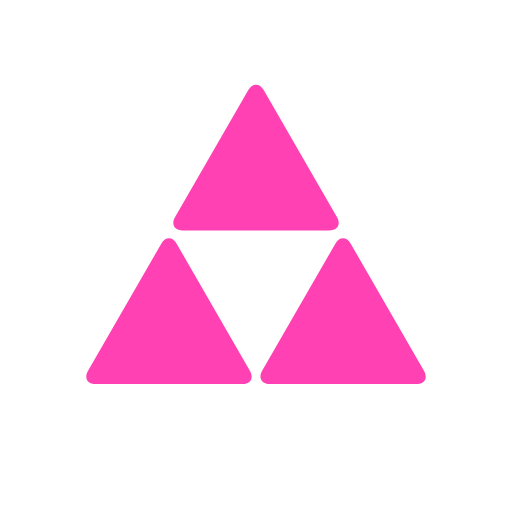
t = 0.00 s
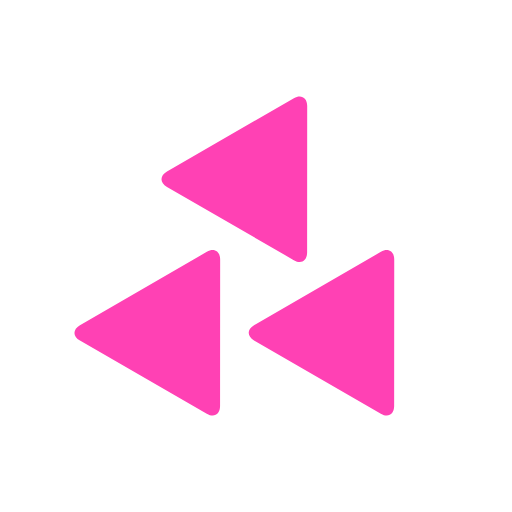
t = 0.25 s
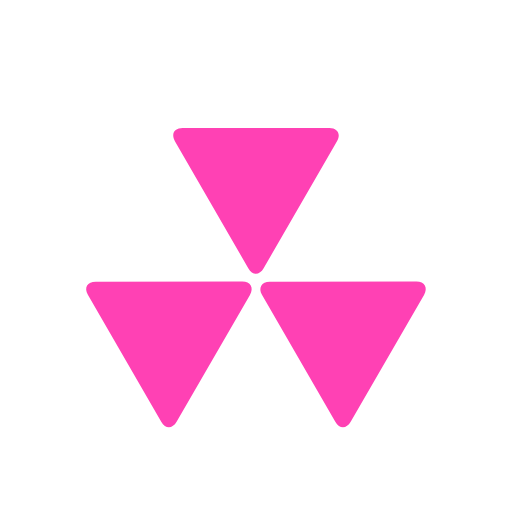
t = 0.50 s
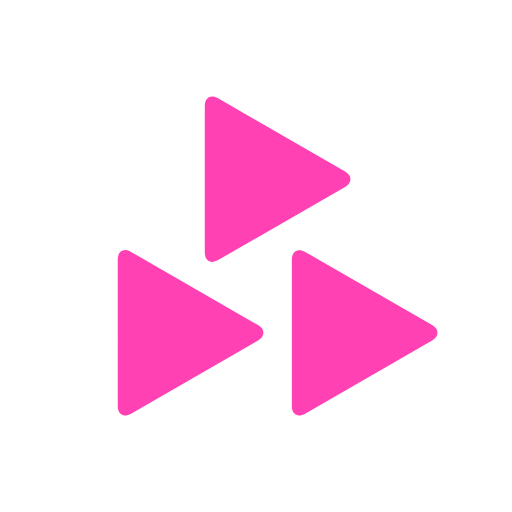
t = 0.75 s

The animated SVG that drew these frames (rendered in a browser with its animation timeline set to each time). Animation: 3 SMIL elements (animateTransform=3); one cycle of 1.00 s, repeats indefinitely.

<?xml version="1.0" encoding="utf-8"?><!DOCTYPE svg PUBLIC "-//W3C//DTD SVG 1.1//EN" "http://www.w3.org/Graphics/SVG/1.1/DTD/svg11.dtd"><svg width="120" height="120" xmlns="http://www.w3.org/2000/svg" viewBox="0 0 100 100" preserveAspectRatio="xMidYMid"><g transform="rotate(180, 50, 50)"><rect x="0" y="0" width="100" height="100" fill="none"></rect><path d="M34.5,52.4c-0.8,1.4-2.2,1.4-3,0L17.2,27.6C16.4,26.2,17,25,18.7,25h28.6c1.6,0,2.3,1.2,1.5,2.6L34.5,52.4z" fill="#ff41b4"><animateTransform attributeName="transform" type="rotate" from="0 33 35" to="120 33 35" repeatCount="indefinite" dur="1s"></animateTransform></path><path d="M68.5,52.4c-0.8,1.4-2.2,1.4-3,0L51.2,27.6C50.4,26.2,51,25,52.7,25h28.6c1.7,0,2.3,1.2,1.5,2.6L68.5,52.4z" fill="#ff41b4"><animateTransform attributeName="transform" type="rotate" from="0 67 35" to="120 67 35" repeatCount="indefinite" dur="1s"></animateTransform></path><path d="M51.5,82.4c-0.8,1.4-2.2,1.4-3,0L34.2,57.6C33.4,56.2,34,55,35.7,55h28.6c1.7,0,2.3,1.2,1.5,2.6L51.5,82.4z" fill="#ff41b4"><animateTransform attributeName="transform" type="rotate" from="0 50 65" to="120 50 65" repeatCount="indefinite" dur="1s"></animateTransform></path></g></svg>
